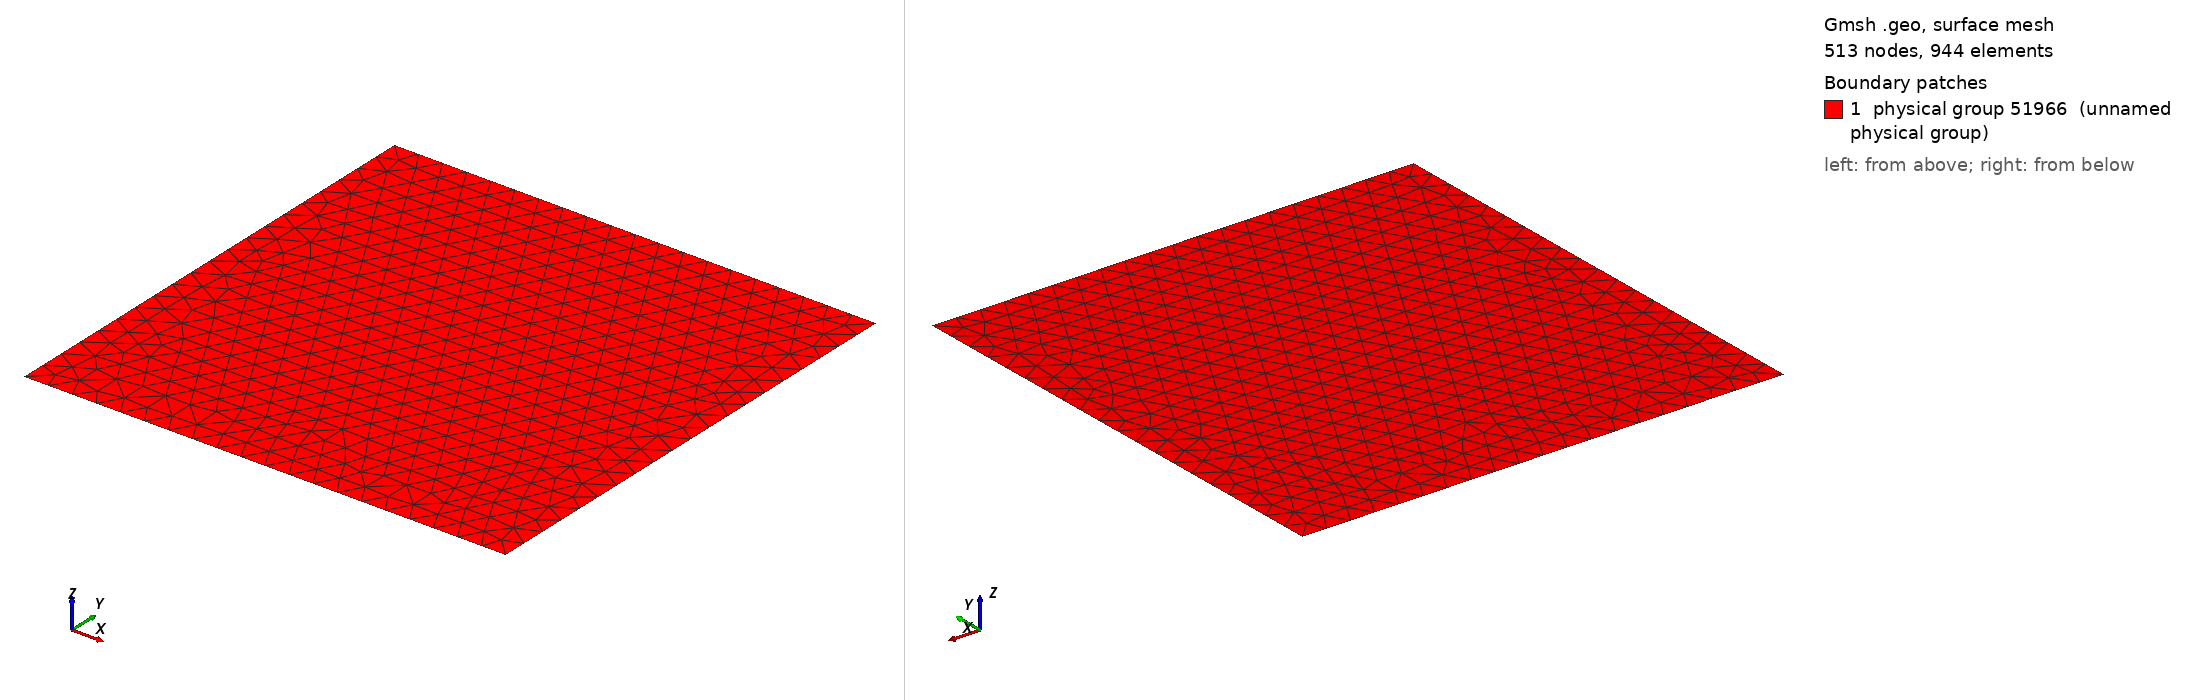

Gmsh geometry script, surface-meshed: 513 nodes, 944 surface elements. Boundary patches (legend numbers): 1 physical group 51966 (unnamed physical group). Left view from above one corner, right view from below the opposite corner. Legend entries are the model's physical surfaces. The drawing asked Gmsh for element sizes between 1% and 20% of the model's largest extent; the script's own settings can give other sizes.

=== triangle.geo (drawn) ===
// Mesh size
h  = 0.05;    // Top cube

// Dimensions of top cube
Lx = 1;
Ly = 1;

// Base Cube
Point(101) = { 0.0, 0.0, 0.0, h}; // Bottom Face
Point(102) = { Lx,  0.0, 0.0, h}; // Bottom Face
Point(103) = { Lx,  Ly, 0.0,  h}; // Bottom Face
Point(104) = { 0.0, Ly, 0.0,  h}; // Bottom Face

// Base Cube
Line(101) = {101,102}; // Bottom Face
Line(102) = {102,103}; // Bottom Face
Line(103) = {103,104}; // Bottom Face
Line(104) = {104,101}; // Bottom Face

// Base Cube
Line Loop(110) = {101:104};

// Base Cube
Plane Surface(111) = {110};

Physical Line("Perimeter") = {101,102,103,104};
Physical Surface(51966) = {111};
